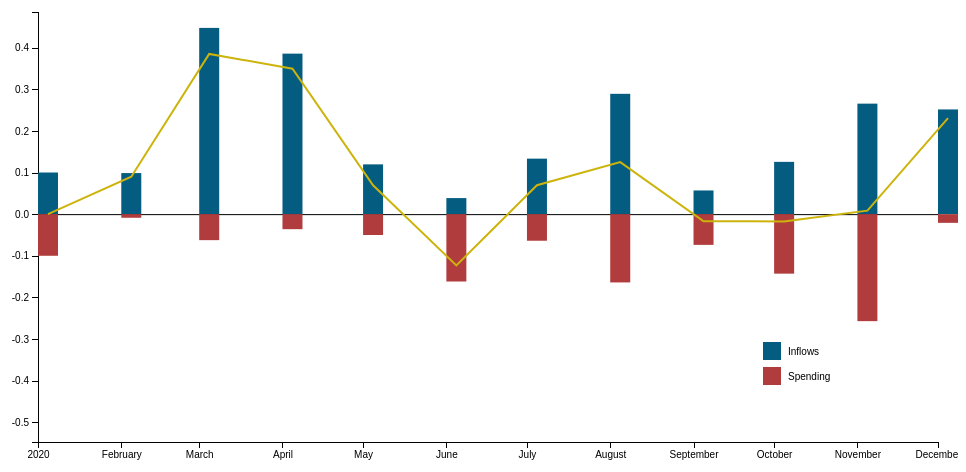
D3 v4 page, settled after 360 driven frames (6 s of simulated time); the page loaded 1 data file(s).


// ── index.js
var margin = { top: 20, right: 20, bottom: 30, left: 40 };
var width = 960 - margin.left - margin.right;
var height = 500 - margin.top - margin.bottom;

var timeFormat = d3.timeFormat("%m-%Y");
var parseDate = d3.timeParse("%Y:%m");

var x = d3.scaleTime().range([0, width]);

var y = d3.scaleLinear().range([height, margin.top]);

var center = d3.scaleLinear().range([0, width]);

var color = d3
  .scaleOrdinal()
  .range(["#055C81", "#B13C3D"]);

var labels = [
  "Inflows",
  "Spending",
];

var xAxis = d3.axisBottom(x).ticks(10);
var yAxis = d3.axisLeft(y).ticks(10);

var centerLine = d3.axisTop(center).ticks(0);

d3.json("data.json", function (error, data) {
  data = data.slice(data.length - 125, data.length);

  var keys = d3.keys(data[0]);

  var keys = ["inflows", "spend"];

  data.forEach(function (d) {
    var y0_positive = 0;
    var y0_negative = 0;

    d.components = keys.map(function (key) {
      var val = d[key];
      if (key === "spend") {
        val = Math.abs(val) * -1;
      } else {
        val = Math.abs(val);
      }

      if (val >= 0) {
        return { key: key, y1: y0_positive, y0: (y0_positive += val) };
      } else {
        return { key: key, y0: y0_negative, y1: (y0_negative += val) };
      }
    });
  });

  var y_min = d3.min(data, function (d) {
    return d.inflows - 0.1;
  });
  var y_max = d3.max(data, function (d) {
    return d.inflows + 0.1;
  });

  var datestart = d3.min(data, function (d) {
    return parseDate(d.date);
  });
  var dateend = d3.max(data, function (d) {
    return parseDate(d.date);
  });

  x.domain([datestart, dateend]);
  y.domain([y_min, y_max]);
  color.domain(keys);

  var cashflow = d3
    .line()
    .x(function (d) {
      return x(parseDate(d.date)) + 10;
    })
    .y(function (d) {
      return y(Math.abs(d.inflows) - Math.abs(d.spend));
    });

  var svg = d3
    .select("body")
    .append("svg")
    .attr("width", width + margin.left + margin.right)
    .attr("height", height + margin.top + margin.bottom)
    .append("g")
    .attr("transform", "translate(" + margin.left + "," + margin.top + ")");

  svg
    .append("g")
    .attr("class", "x axis")
    .attr("transform", "translate(0," + height + ")")
    .call(xAxis);

  svg.append("g").attr("class", "y axis").call(yAxis);

  svg
    .append("g")
    .attr("class", "centerline")
    .attr("transform", "translate(0," + y(0) + ")")
    .call(centerLine);

  var entry = svg
    .selectAll(".entry")
    .data(data)
    .enter()
    .append("g")
    .attr("class", "g")
    .attr("transform", function (d) {
      return "translate(" + x(parseDate(d.date)) + ", 0)";
    });

  entry
    .selectAll("rect")
    .data(function (d) {
      return d.components;
    })
    .enter()
    .append("rect")
    .attr("width", 20)
    .attr("y", function (d) {
      return y(d.y0);
    })
    .attr("height", function (d) {
      return Math.abs(y(d.y0) - y(d.y1));
    })
    .style("fill", function (d) {
      return color(d.key);
    });

  var cfnai_ma3_line = svg
    .append("path")
    .datum(data)
    .attr("class", "line")
    .attr("d", cashflow);

  var legend = svg
    .selectAll(".legend")
    .data(color.domain())
    .enter()
    .append("g")
    .attr("class", "legend");
  //.attr("transform", function(d, i) { return "translate(0," + i * 20 + ")"; });

  legend
    .append("rect")
    .attr("x", 725)
    .attr("y", function (d, i) {
      return i * 25 + 350;
    })
    .attr("width", 18)
    .attr("height", 18)
    .style("fill", color);

  legend
    .append("text")
    .attr("x", 750)
    .attr("y", function (d, i) {
      return i * 25 + 359;
    })
    .attr("dy", ".35em")
    .style("text-anchor", "start")
    .text(function (d, i) {
      return labels[i];
    });
});


### data: data.json
[
 {
  "date": "2020:01",
  "inflows": 0.1,
  "spend": -0.1
 },
 {
  "date": "2020:02",
  "inflows": 0.09862,
  "spend": 0.008712
 },
 {
  "date": "2020:03",
  "inflows": -0.4473,
  "spend": -0.06246
 },
 {
  "date": "2020:04",
  "inflows": 0.3855,
  "spend": 0.03612
 },
 {
  "date": "2020:05",
  "inflows": -0.1195,
  "spend": 0.0501
 },
 {
  "date": "2020:06",
  "inflows": -0.03852,
  "spend": -0.1618
 },
 {
  "date": "2020:07",
  "inflows": -0.1333,
  "spend": 0.06387
 },
 {
  "date": "2020:08",
  "inflows": -0.289,
  "spend": -0.164
 },
 "... 4 more items"
]